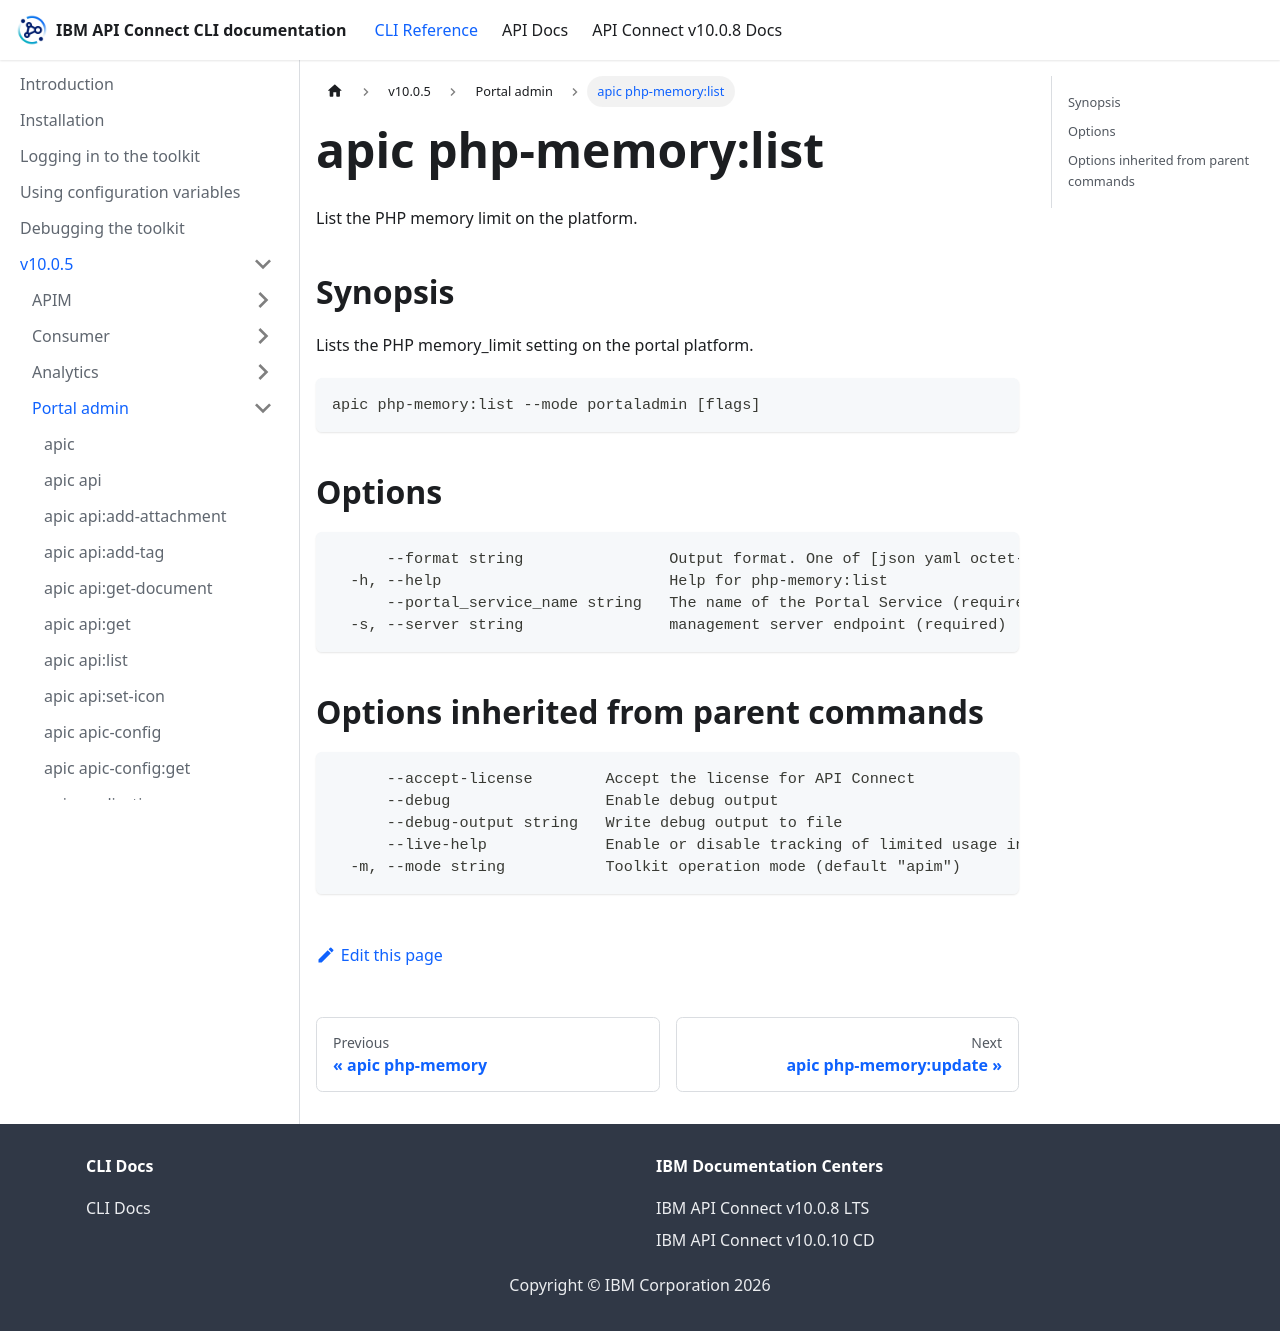

repository: ibm-apiconnect/clidocs · page: docs/v1005/portaladmin/apic_php-memory_list.html · generator: docusaurus

# apic php-memory:list

List the PHP memory limit on the platform.

## Synopsis

Lists the PHP memory_limit setting on the portal platform.

```
apic php-memory:list --mode portaladmin [flags]
```

## Options

```
      --format string                Output format. One of [json yaml octet-stream go-template=... go-template-file=...], defaults to yaml.
  -h, --help                         Help for php-memory:list
      --portal_service_name string   The name of the Portal Service (required)
  -s, --server string                management server endpoint (required)
```

## Options inherited from parent commands

```
      --accept-license        Accept the license for API Connect
      --debug                 Enable debug output
      --debug-output string   Write debug output to file
      --live-help             Enable or disable tracking of limited usage information
  -m, --mode string           Toolkit operation mode (default "apim")
```
